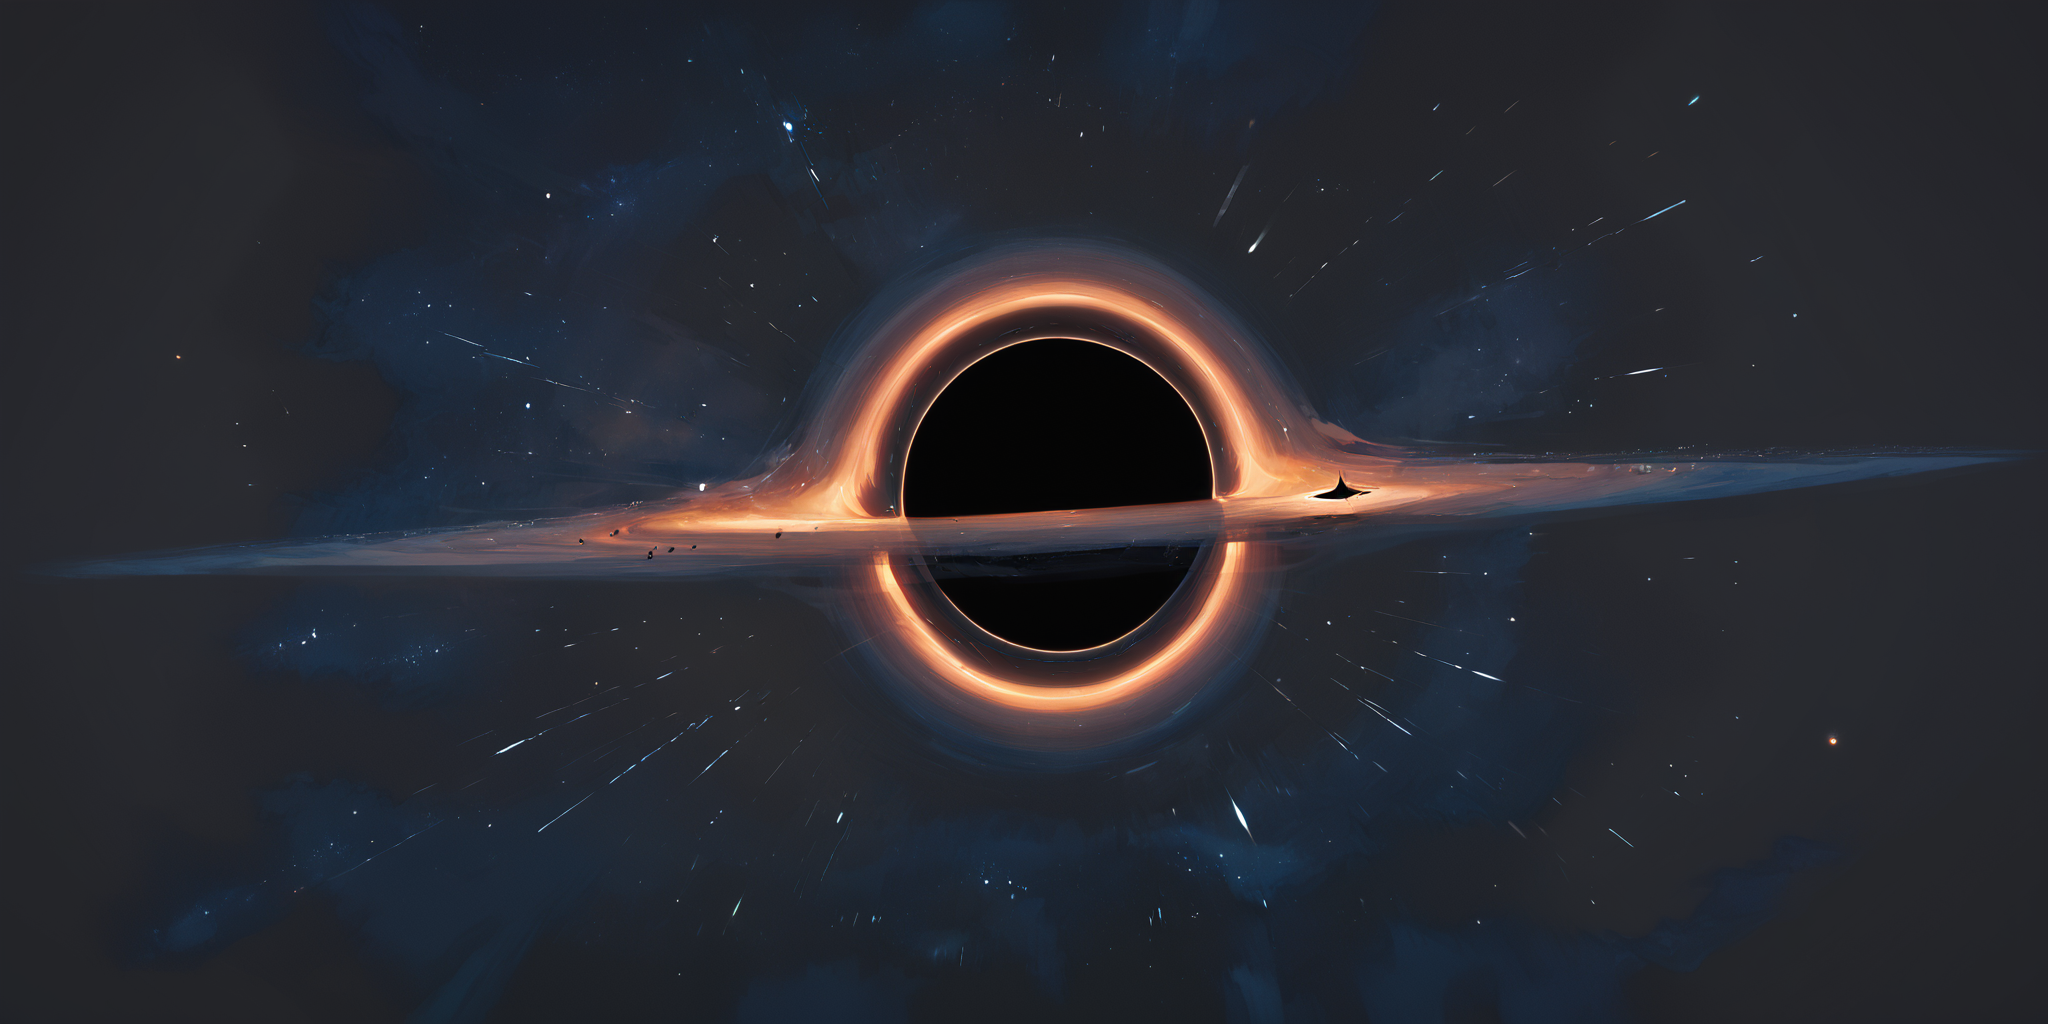
Generation parameters embedded in this image by AUTOMATIC1111 Stable Diffusion web UI or a fork of it (Forge, ...) (PNG 'parameters' text chunk):
score_9,score_8_up,score_7_up,score_6_up,<lora:BlackHoleV1:1> bl4ckh0l3, space, stars, black hole, event horizon, no people,dark grey background,
Negative prompt: score_4,score_3,score_2,score_1,1girl,1boy,people,cropped,out of frame,
Steps: 30, Sampler: DPM++ 2M, Schedule type: Karras, CFG scale: 5, Seed: 3671863150, Size: 1024x512, Model hash: 2b493af7c1, Model: tPonynai3_v6, Denoising strength: 0.7, Clip skip: 2, Hires upscale: 2, Hires upscaler: R-ESRGAN 4x+, Lora hashes: "BlackHoleV1: 355874f3b127", Version: v1.10.1